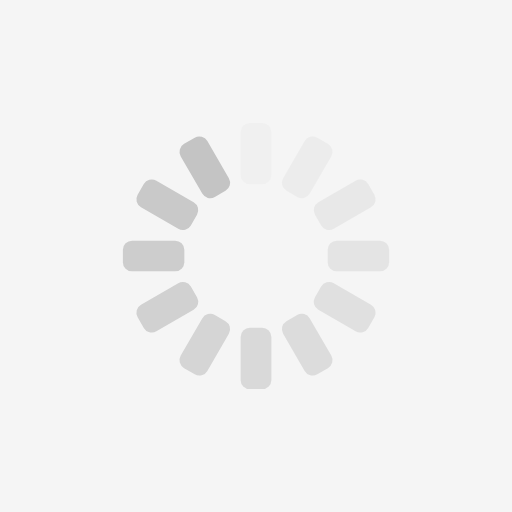
t = 0.00 s
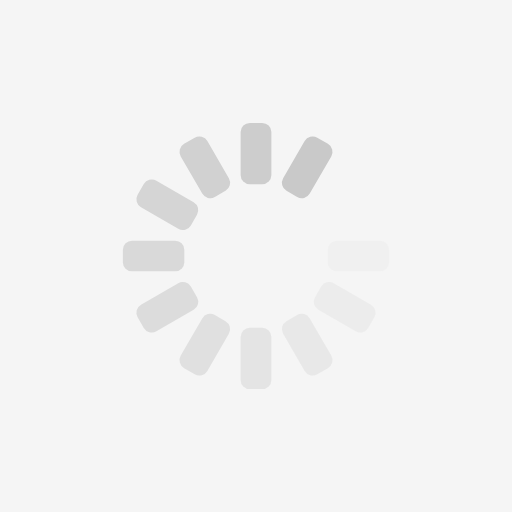
t = 0.29 s
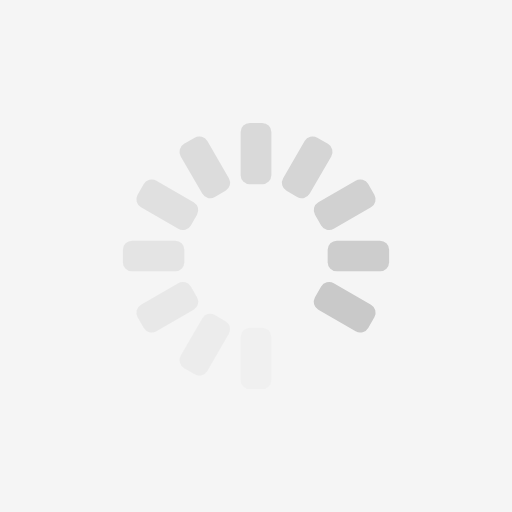
t = 0.59 s
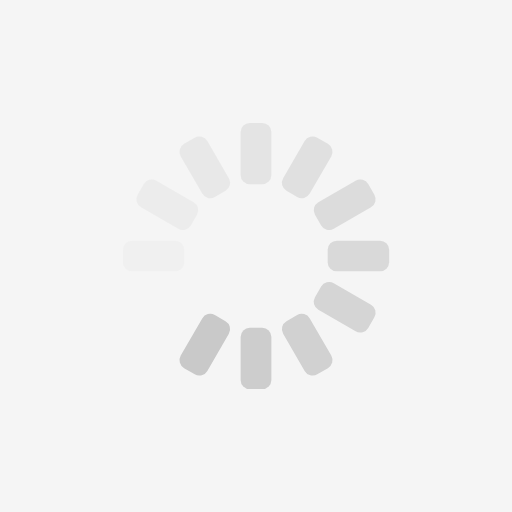
t = 0.88 s

The animated SVG that drew these frames (rendered in a browser with its animation timeline set to each time). Animation: 12 SMIL elements (animate=12); one cycle of 1.18 s, repeats indefinitely.

<?xml version="1.0" encoding="utf-8"?>
<svg xmlns="http://www.w3.org/2000/svg" xmlns:xlink="http://www.w3.org/1999/xlink" style="background: whitesmoke;
  display: block;
  margin: auto;
  shape-rendering: auto;" width="254px" height="254px" viewBox="0 0 100 100" preserveAspectRatio="xMidYMid">
<g transform="rotate(0 50 50)">
  <rect x="47" y="24" rx="1.8" ry="1.8" width="6" height="12" fill="#c4c4c4">
    <animate attributeName="opacity" values="1;0" keyTimes="0;1" dur="1.1764705882352942s" begin="-1.0784313725490198s" repeatCount="indefinite"></animate>
  </rect>
</g><g transform="rotate(30 50 50)">
  <rect x="47" y="24" rx="1.8" ry="1.8" width="6" height="12" fill="#c4c4c4">
    <animate attributeName="opacity" values="1;0" keyTimes="0;1" dur="1.1764705882352942s" begin="-0.9803921568627452s" repeatCount="indefinite"></animate>
  </rect>
</g><g transform="rotate(60 50 50)">
  <rect x="47" y="24" rx="1.8" ry="1.8" width="6" height="12" fill="#c4c4c4">
    <animate attributeName="opacity" values="1;0" keyTimes="0;1" dur="1.1764705882352942s" begin="-0.8823529411764707s" repeatCount="indefinite"></animate>
  </rect>
</g><g transform="rotate(90 50 50)">
  <rect x="47" y="24" rx="1.8" ry="1.8" width="6" height="12" fill="#c4c4c4">
    <animate attributeName="opacity" values="1;0" keyTimes="0;1" dur="1.1764705882352942s" begin="-0.7843137254901962s" repeatCount="indefinite"></animate>
  </rect>
</g><g transform="rotate(120 50 50)">
  <rect x="47" y="24" rx="1.8" ry="1.8" width="6" height="12" fill="#c4c4c4">
    <animate attributeName="opacity" values="1;0" keyTimes="0;1" dur="1.1764705882352942s" begin="-0.6862745098039216s" repeatCount="indefinite"></animate>
  </rect>
</g><g transform="rotate(150 50 50)">
  <rect x="47" y="24" rx="1.8" ry="1.8" width="6" height="12" fill="#c4c4c4">
    <animate attributeName="opacity" values="1;0" keyTimes="0;1" dur="1.1764705882352942s" begin="-0.5882352941176471s" repeatCount="indefinite"></animate>
  </rect>
</g><g transform="rotate(180 50 50)">
  <rect x="47" y="24" rx="1.8" ry="1.8" width="6" height="12" fill="#c4c4c4">
    <animate attributeName="opacity" values="1;0" keyTimes="0;1" dur="1.1764705882352942s" begin="-0.4901960784313726s" repeatCount="indefinite"></animate>
  </rect>
</g><g transform="rotate(210 50 50)">
  <rect x="47" y="24" rx="1.8" ry="1.8" width="6" height="12" fill="#c4c4c4">
    <animate attributeName="opacity" values="1;0" keyTimes="0;1" dur="1.1764705882352942s" begin="-0.3921568627450981s" repeatCount="indefinite"></animate>
  </rect>
</g><g transform="rotate(240 50 50)">
  <rect x="47" y="24" rx="1.8" ry="1.8" width="6" height="12" fill="#c4c4c4">
    <animate attributeName="opacity" values="1;0" keyTimes="0;1" dur="1.1764705882352942s" begin="-0.29411764705882354s" repeatCount="indefinite"></animate>
  </rect>
</g><g transform="rotate(270 50 50)">
  <rect x="47" y="24" rx="1.8" ry="1.8" width="6" height="12" fill="#c4c4c4">
    <animate attributeName="opacity" values="1;0" keyTimes="0;1" dur="1.1764705882352942s" begin="-0.19607843137254904s" repeatCount="indefinite"></animate>
  </rect>
</g><g transform="rotate(300 50 50)">
  <rect x="47" y="24" rx="1.8" ry="1.8" width="6" height="12" fill="#c4c4c4">
    <animate attributeName="opacity" values="1;0" keyTimes="0;1" dur="1.1764705882352942s" begin="-0.09803921568627452s" repeatCount="indefinite"></animate>
  </rect>
</g><g transform="rotate(330 50 50)">
  <rect x="47" y="24" rx="1.8" ry="1.8" width="6" height="12" fill="#c4c4c4">
    <animate attributeName="opacity" values="1;0" keyTimes="0;1" dur="1.1764705882352942s" begin="0s" repeatCount="indefinite"></animate>
  </rect>
</g>
<!-- [ldio] generated by https://loading.io/ --></svg>